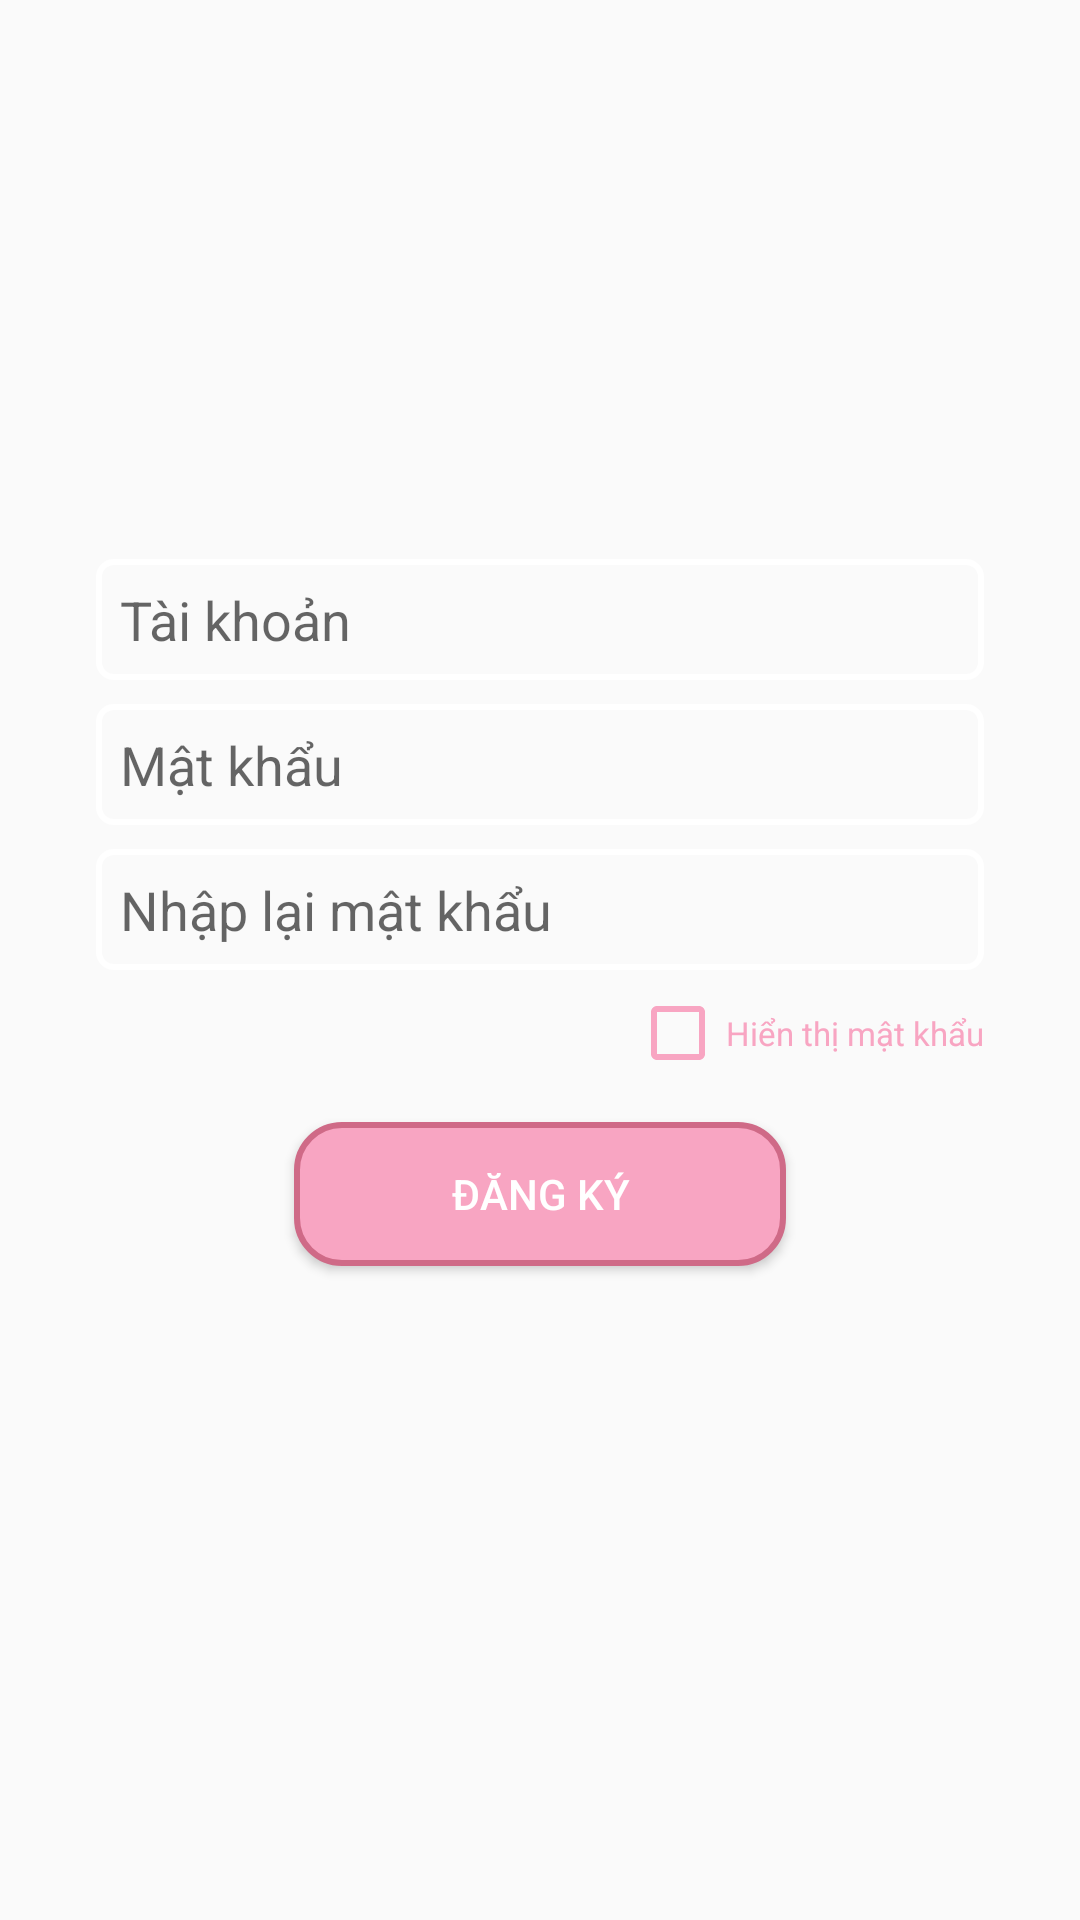

This screen was rendered from an Android layout file. Write that file and the resources it references.
<!-- AndroidManifest.xml: activity theme Theme.XemBoiVer2.Fit -->
<!-- res/layout/activity_register.xml -->
<?xml version="1.0" encoding="utf-8"?>
<androidx.constraintlayout.widget.ConstraintLayout xmlns:android="http://schemas.android.com/apk/res/android"
    xmlns:app="http://schemas.android.com/apk/res-auto"
    xmlns:tools="http://schemas.android.com/tools"
    android:layout_width="match_parent"
    android:layout_height="match_parent"
    tools:context=".ui.register.RegisterActivity"
    android:padding="16dp"
    android:background="@drawable/img_bg">

    <EditText
        android:id="@+id/registerU"
        android:layout_width="0dp"
        android:layout_height="wrap_content"
        android:hint="@string/prompt_email"
        android:inputType="textEmailAddress"
        android:selectAllOnFocus="true"
        android:paddingVertical="8dp"
        android:paddingHorizontal="8dp"
        android:layout_marginHorizontal="16dp"
        android:background="@drawable/ic_edit_text_bg"
        android:textColor="@color/primary_color"
        app:layout_constraintBottom_toBottomOf="parent"
        app:layout_constraintEnd_toEndOf="parent"
        app:layout_constraintStart_toStartOf="parent"
        app:layout_constraintTop_toTopOf="parent"
        app:layout_constraintVertical_bias=".3" />

    <EditText
        android:id="@+id/registerP"
        android:layout_width="0dp"
        android:layout_height="wrap_content"
        android:layout_marginTop="8dp"
        android:hint="@string/prompt_password"
        android:imeActionLabel="@string/action_sign_in_short"
        android:imeOptions="actionDone"
        android:inputType="textPassword"
        android:selectAllOnFocus="true"
        android:paddingVertical="8dp"
        android:paddingHorizontal="8dp"
        android:layout_marginHorizontal="16dp"
        android:background="@drawable/ic_edit_text_bg"
        android:textColor="@color/primary_color"
        app:layout_constraintEnd_toEndOf="parent"
        app:layout_constraintStart_toStartOf="parent"
        app:layout_constraintTop_toBottomOf="@+id/registerU" />

    <EditText
        android:id="@+id/rePassword"
        android:layout_width="0dp"
        android:layout_height="wrap_content"
        android:layout_marginTop="8dp"
        android:hint="Nhập lại mật khẩu"
        android:imeActionLabel="Nhập lại mật khẩu"
        android:imeOptions="actionDone"
        android:inputType="textPassword"
        android:selectAllOnFocus="true"
        android:paddingVertical="8dp"
        android:paddingHorizontal="8dp"
        android:layout_marginHorizontal="16dp"
        android:background="@drawable/ic_edit_text_bg"
        android:textColor="@color/primary_color"
        app:layout_constraintEnd_toEndOf="parent"
        app:layout_constraintStart_toStartOf="parent"
        app:layout_constraintTop_toBottomOf="@+id/registerP" />

    <CheckBox
        android:id="@+id/showPassword"
        android:layout_width="wrap_content"
        android:layout_height="wrap_content"
        android:layout_marginTop="5dp"
        android:buttonTint="@color/primary_color"
        android:text="Hiển thị mật khẩu"
        android:textColor="@color/primary_color"
        android:textSize="11sp"
        app:layout_constraintEnd_toEndOf="@+id/rePassword"
        app:layout_constraintTop_toBottomOf="@+id/rePassword" />

    <Button
        android:id="@+id/register"
        android:layout_width="0dp"
        android:layout_height="wrap_content"
        android:layout_weight="1"
        android:enabled="true"
        android:text="@string/action_sign_up_short"
        android:background="@drawable/ic_btn_bg_filled"
        android:textColor="@color/white"
        app:layout_constraintWidth_percent=".5"
        app:layout_constraintBottom_toBottomOf="parent"
        app:layout_constraintEnd_toEndOf="parent"
        app:layout_constraintStart_toStartOf="parent"
        app:layout_constraintTop_toBottomOf="@+id/rePassword"
        app:layout_constraintVertical_bias="0.2" />


    <ProgressBar
        android:id="@+id/loading"
        android:layout_width="wrap_content"
        android:layout_height="wrap_content"
        android:layout_gravity="center"
        android:visibility="gone"
        android:layout_marginTop="8dp"
        android:indeterminateTint="@color/primary_color"
        app:layout_constraintEnd_toEndOf="@+id/registerP"
        app:layout_constraintStart_toStartOf="@+id/registerP"
        app:layout_constraintTop_toBottomOf="@+id/rePassword" />

</androidx.constraintlayout.widget.ConstraintLayout>
<!-- resources referenced by this layout -->
<resources>
  <color name="primary_color">#f8a5c2</color>
  <color name="white">#FFFFFFFF</color>
  <!-- drawable ic_btn_bg_filled (drawable) -->
  <?xml version="1.0" encoding="utf-8"?>
  <shape xmlns:android="http://schemas.android.com/apk/res/android">
      <solid android:color="@color/primary_color"/>
      <stroke android:color="@color/stroke_color" android:width="2dp"/>
      <corners android:radius="15dp"/>
  </shape>
  <!-- drawable ic_edit_text_bg (drawable) -->
  <?xml version="1.0" encoding="utf-8"?>
  <shape xmlns:android="http://schemas.android.com/apk/res/android" >
      <stroke android:width="2dp" android:color="@color/white"/>
      <corners android:radius="5dp"/>
  </shape>
  <string name="action_sign_in_short">Đăng nhập</string>
  <string name="action_sign_up_short">Đăng ký</string>
  <string name="prompt_email">Tài khoản</string>
  <string name="prompt_password">Mật khẩu</string>
  <style name="Theme.XemBoiVer2.Fit">
          <item name="windowActionBar">false</item>
          <item name="windowNoTitle">true</item>
          <item name="android:fitsSystemWindows">true</item>
          <item name="android:windowTranslucentStatus">true</item>
      </style>
  <color name="stroke_color">#cf6a87</color>
</resources>
